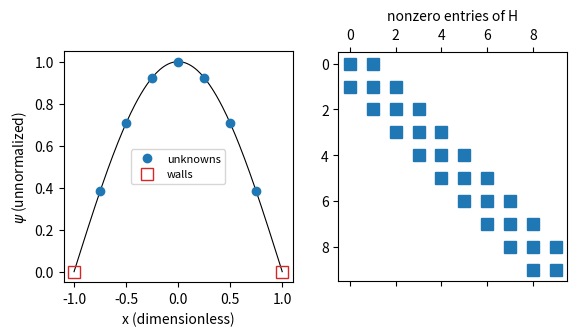

Python code for this plot:
import numpy as np, matplotlib; matplotlib.use("Agg"); import matplotlib.pyplot as plt
fig, (a, b) = plt.subplots(1, 2, figsize=(6.5,3))
N = 7; L = 1.0; h = 2*L/(N+1); x = -L+h*np.arange(0, N+2)
xx = np.linspace(-1, 1, 200)
a.plot(xx, np.cos(np.pi*xx/2), 'k-', lw=0.8)
a.plot(x[1:-1], np.cos(np.pi*x[1:-1]/2), 'o', color='C0', label='unknowns')
a.plot([x[0], x[-1]], [0, 0], 's', mfc='none', color='C3', ms=8, label='walls')
a.set_xlabel('x (dimensionless)'); a.set_ylabel(r'$\psi$ (unnormalized)')
a.legend(fontsize=8)
M = 10
H = np.diag(2*np.ones(M))-np.diag(np.ones(M-1), 1)-np.diag(np.ones(M-1), -1)
b.spy(H, markersize=8)
b.set_title('nonzero entries of H', fontsize=10)
plt.savefig("finite-differences_grid.pdf", bbox_inches="tight")
